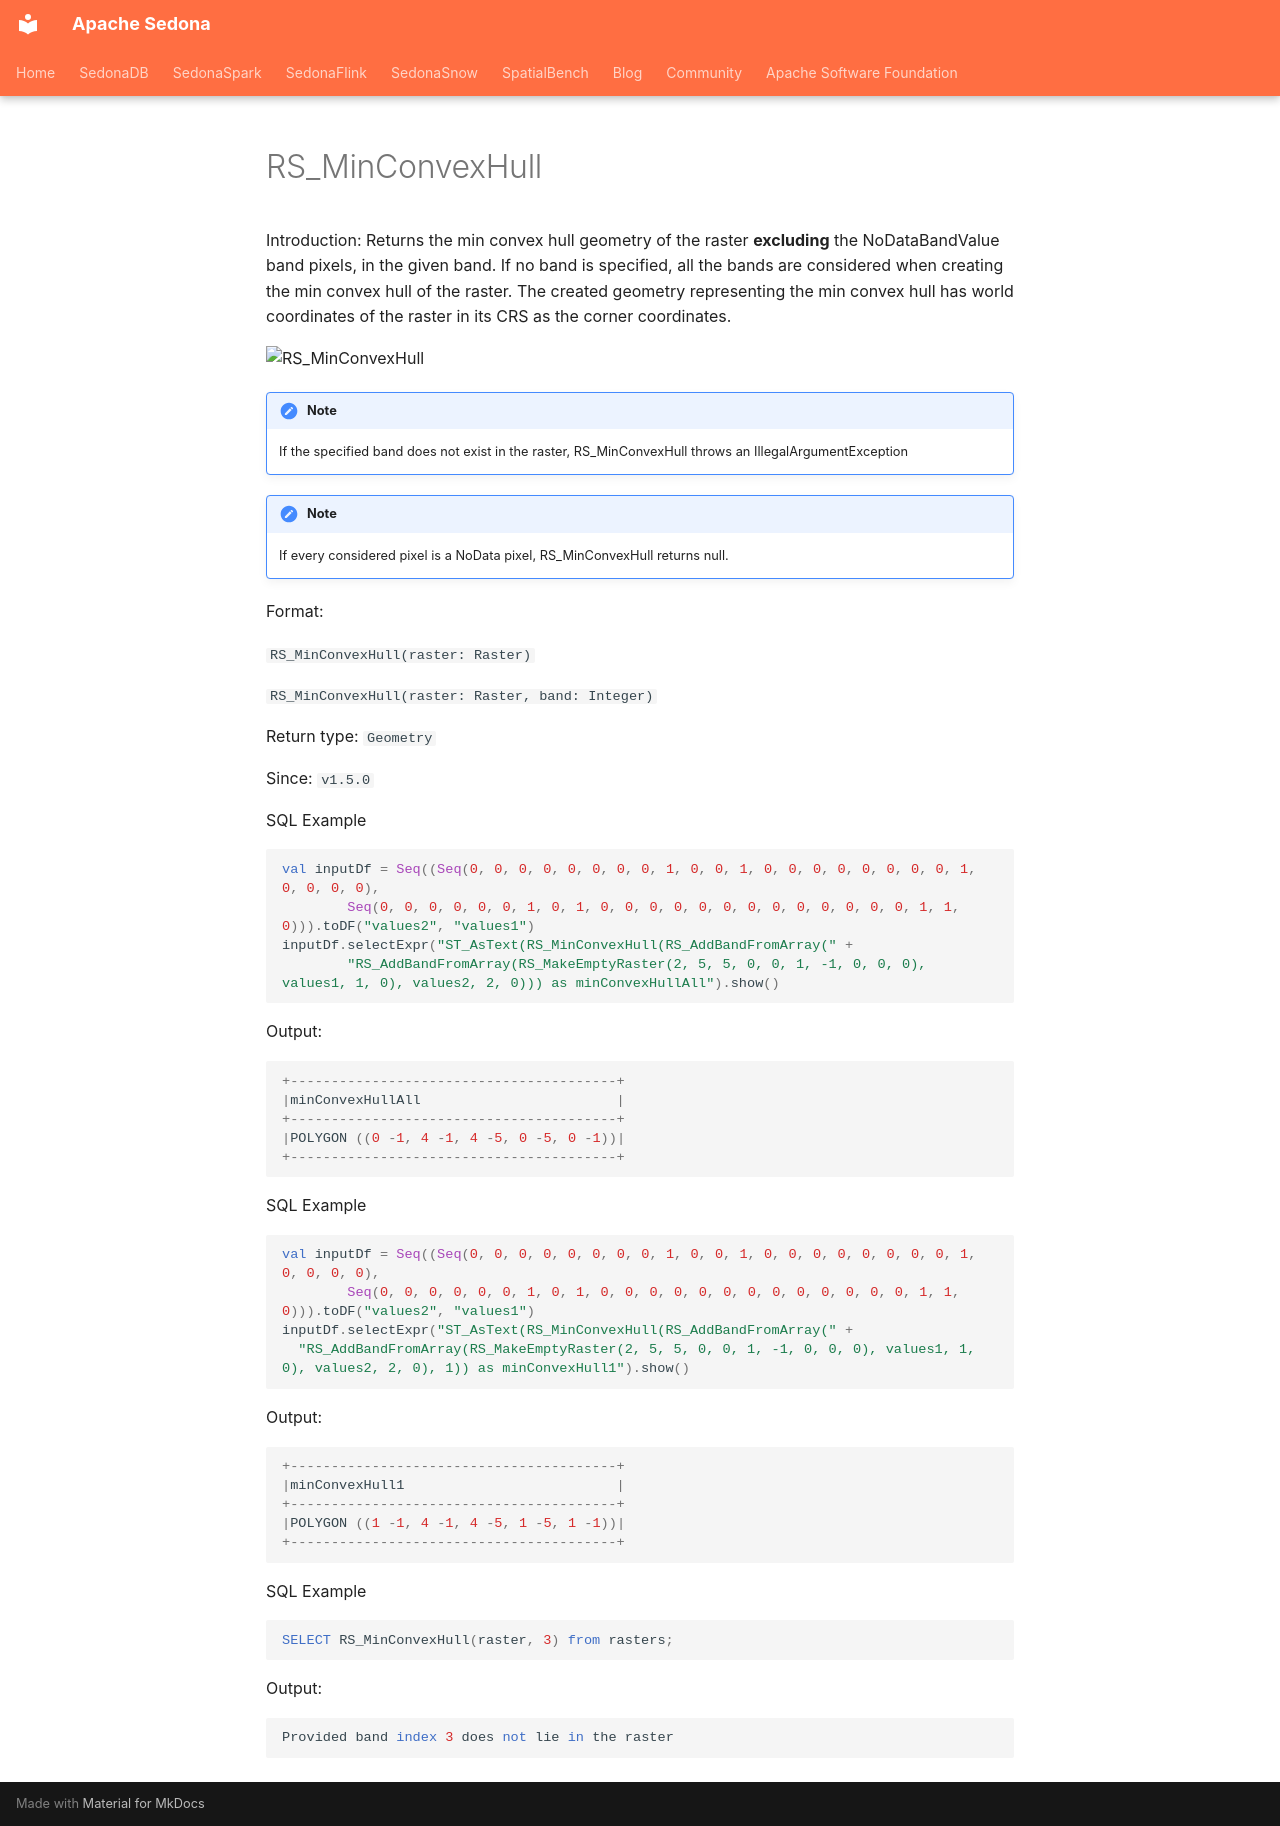

repository: apache/sedona · page: api/sql/Raster-Geometry-Functions/RS_MinConvexHull/index.html · generator: mkdocs

<!--
 Licensed to the Apache Software Foundation (ASF) under one
 or more contributor license agreements.  See the NOTICE file
 distributed with this work for additional information
 regarding copyright ownership.  The ASF licenses this file
 to you under the Apache License, Version 2.0 (the
 "License"); you may not use this file except in compliance
 with the License.  You may obtain a copy of the License at

   http://www.apache.org/licenses/LICENSE-2.0

 Unless required by applicable law or agreed to in writing,
 software distributed under the License is distributed on an
 "AS IS" BASIS, WITHOUT WARRANTIES OR CONDITIONS OF ANY
 KIND, either express or implied.  See the License for the
 specific language governing permissions and limitations
 under the License.
 -->

# RS_MinConvexHull

Introduction: Returns the min convex hull geometry of the raster **excluding** the NoDataBandValue band pixels, in the given band.
If no band is specified, all the bands are considered when creating the min convex hull of the raster.
The created geometry representing the min convex hull has world coordinates of the raster in its CRS as the corner coordinates.

![RS_MinConvexHull](../../../image/RS_MinConvexHull/RS_MinConvexHull.svg "RS_MinConvexHull")

!!!Note
    If the specified band does not exist in the raster, RS_MinConvexHull throws an IllegalArgumentException

!!!Note
    If every considered pixel is a NoData pixel, RS_MinConvexHull returns null.

Format:

`RS_MinConvexHull(raster: Raster)`

`RS_MinConvexHull(raster: Raster, band: Integer)`

Return type: `Geometry`

Since: `v1.5.0`

SQL Example

```scala
val inputDf = Seq((Seq(0, 0, 0, 0, 0, 0, 0, 0, 1, 0, 0, 1, 0, 0, 0, 0, 0, 0, 0, 0, 1, 0, 0, 0, 0),
        Seq(0, 0, 0, 0, 0, 0, 1, 0, 1, 0, 0, 0, 0, 0, 0, 0, 0, 0, 0, 0, 0, 0, 1, 1, 0))).toDF("values2", "values1")
inputDf.selectExpr("ST_AsText(RS_MinConvexHull(RS_AddBandFromArray(" +
        "RS_AddBandFromArray(RS_MakeEmptyRaster(2, 5, 5, 0, 0, 1, -1, 0, 0, 0), values1, 1, 0), values2, 2, 0))) as minConvexHullAll").show()
```

Output:

```sql
+----------------------------------------+
|minConvexHullAll                        |
+----------------------------------------+
|POLYGON ((0 -1, 4 -1, 4 -5, 0 -5, 0 -1))|
+----------------------------------------+
```

SQL Example

```scala
val inputDf = Seq((Seq(0, 0, 0, 0, 0, 0, 0, 0, 1, 0, 0, 1, 0, 0, 0, 0, 0, 0, 0, 0, 1, 0, 0, 0, 0),
        Seq(0, 0, 0, 0, 0, 0, 1, 0, 1, 0, 0, 0, 0, 0, 0, 0, 0, 0, 0, 0, 0, 0, 1, 1, 0))).toDF("values2", "values1")
inputDf.selectExpr("ST_AsText(RS_MinConvexHull(RS_AddBandFromArray(" +
  "RS_AddBandFromArray(RS_MakeEmptyRaster(2, 5, 5, 0, 0, 1, -1, 0, 0, 0), values1, 1, 0), values2, 2, 0), 1)) as minConvexHull1").show()
```

Output:

```sql
+----------------------------------------+
|minConvexHull1                          |
+----------------------------------------+
|POLYGON ((1 -1, 4 -1, 4 -5, 1 -5, 1 -1))|
+----------------------------------------+
```

SQL Example

```sql
SELECT RS_MinConvexHull(raster, 3) from rasters;
```

Output:

```sql
Provided band index 3 does not lie in the raster
```
